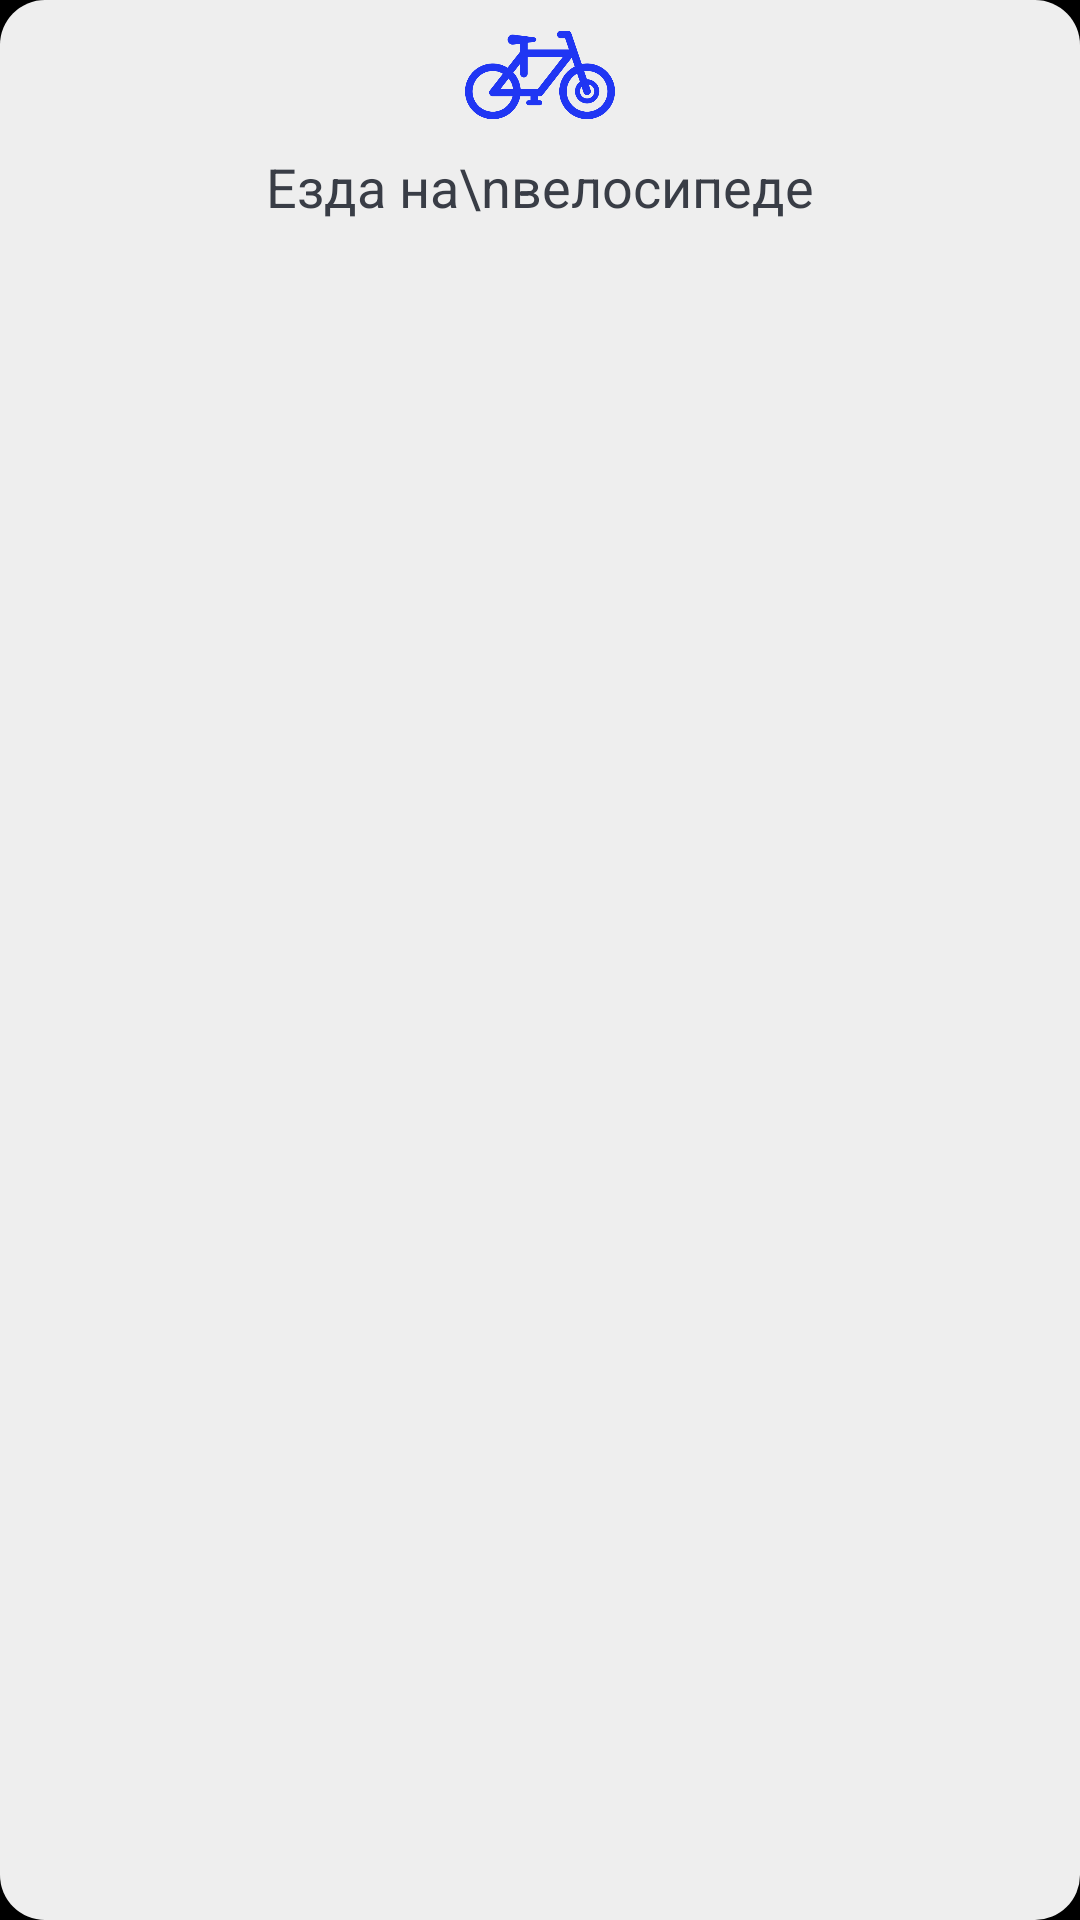

Android layout source for this screen:
<!-- AndroidManifest.xml: application theme BlueDeepTheme -->
<!-- res/layout/train_type_item.xml -->
<?xml version="1.0" encoding="utf-8"?>
<LinearLayout xmlns:android="http://schemas.android.com/apk/res/android"
    android:orientation="vertical"
    android:layout_width="wrap_content"
    android:layout_height="wrap_content"
    android:background="@drawable/background_shape"
    android:backgroundTint="?backgroundColor">


    <ImageView
        android:id="@+id/train_icon_type"
        android:layout_width="match_parent"
        android:layout_height="50dp"
        android:src="@drawable/bycicle"
        android:tint="?colorPrimary"/>

    <TextView
        android:id="@+id/train_text_type"
        android:layout_width="match_parent"
        android:layout_height="wrap_content"
        android:text="Езда на\nвелосипеде"
        android:gravity="center"
        android:textStyle="normal"
        android:textSize="18sp"
        android:textColor="?textColor"
        android:paddingStart="10dp"
        android:paddingEnd="10dp"/>

</LinearLayout>
<!-- resources referenced by this layout -->
<resources>
  <!-- drawable background_shape (drawable) -->
  <shape xmlns:android="http://schemas.android.com/apk/res/android"
      android:shape="rectangle">
  
      <solid android:color="?attr/colorPrimaryDark" />
      <corners android:topLeftRadius="15dp" android:topRightRadius="15dp" android:bottomRightRadius="15dp" android:bottomLeftRadius="15dp"/>
  </shape>
  <!-- drawable bycicle: png bitmap (drawable, 13381 bytes) -->
  <style name="BlueDeepTheme" parent="@android:style/Theme.NoTitleBar">
          <item name="android:windowFullscreen">true</item>
          <item name="backgroundColor">@color/backgroundColorLight</item>
          <item name="backgroundColorDark">@color/backgroundColorLightSecond</item>
          <item name="textColor">@color/text_color</item>
          <item name="colorPrimary">@color/blue_accent</item>
          <item name="textColorDark">@color/text_highlight</item>
          <item name="colorPrimaryDark">@color/blue_accent_dark</item>
      </style>
  <color name="backgroundColorLight">#eee</color>
  <color name="backgroundColorLightSecond">#D1D1D1</color>
  <color name="text_color">#393d46</color>
  <color name="blue_accent">#2036F3</color>
  <color name="text_highlight">#212832</color>
  <color name="blue_accent_dark">#192AB6</color>
</resources>
